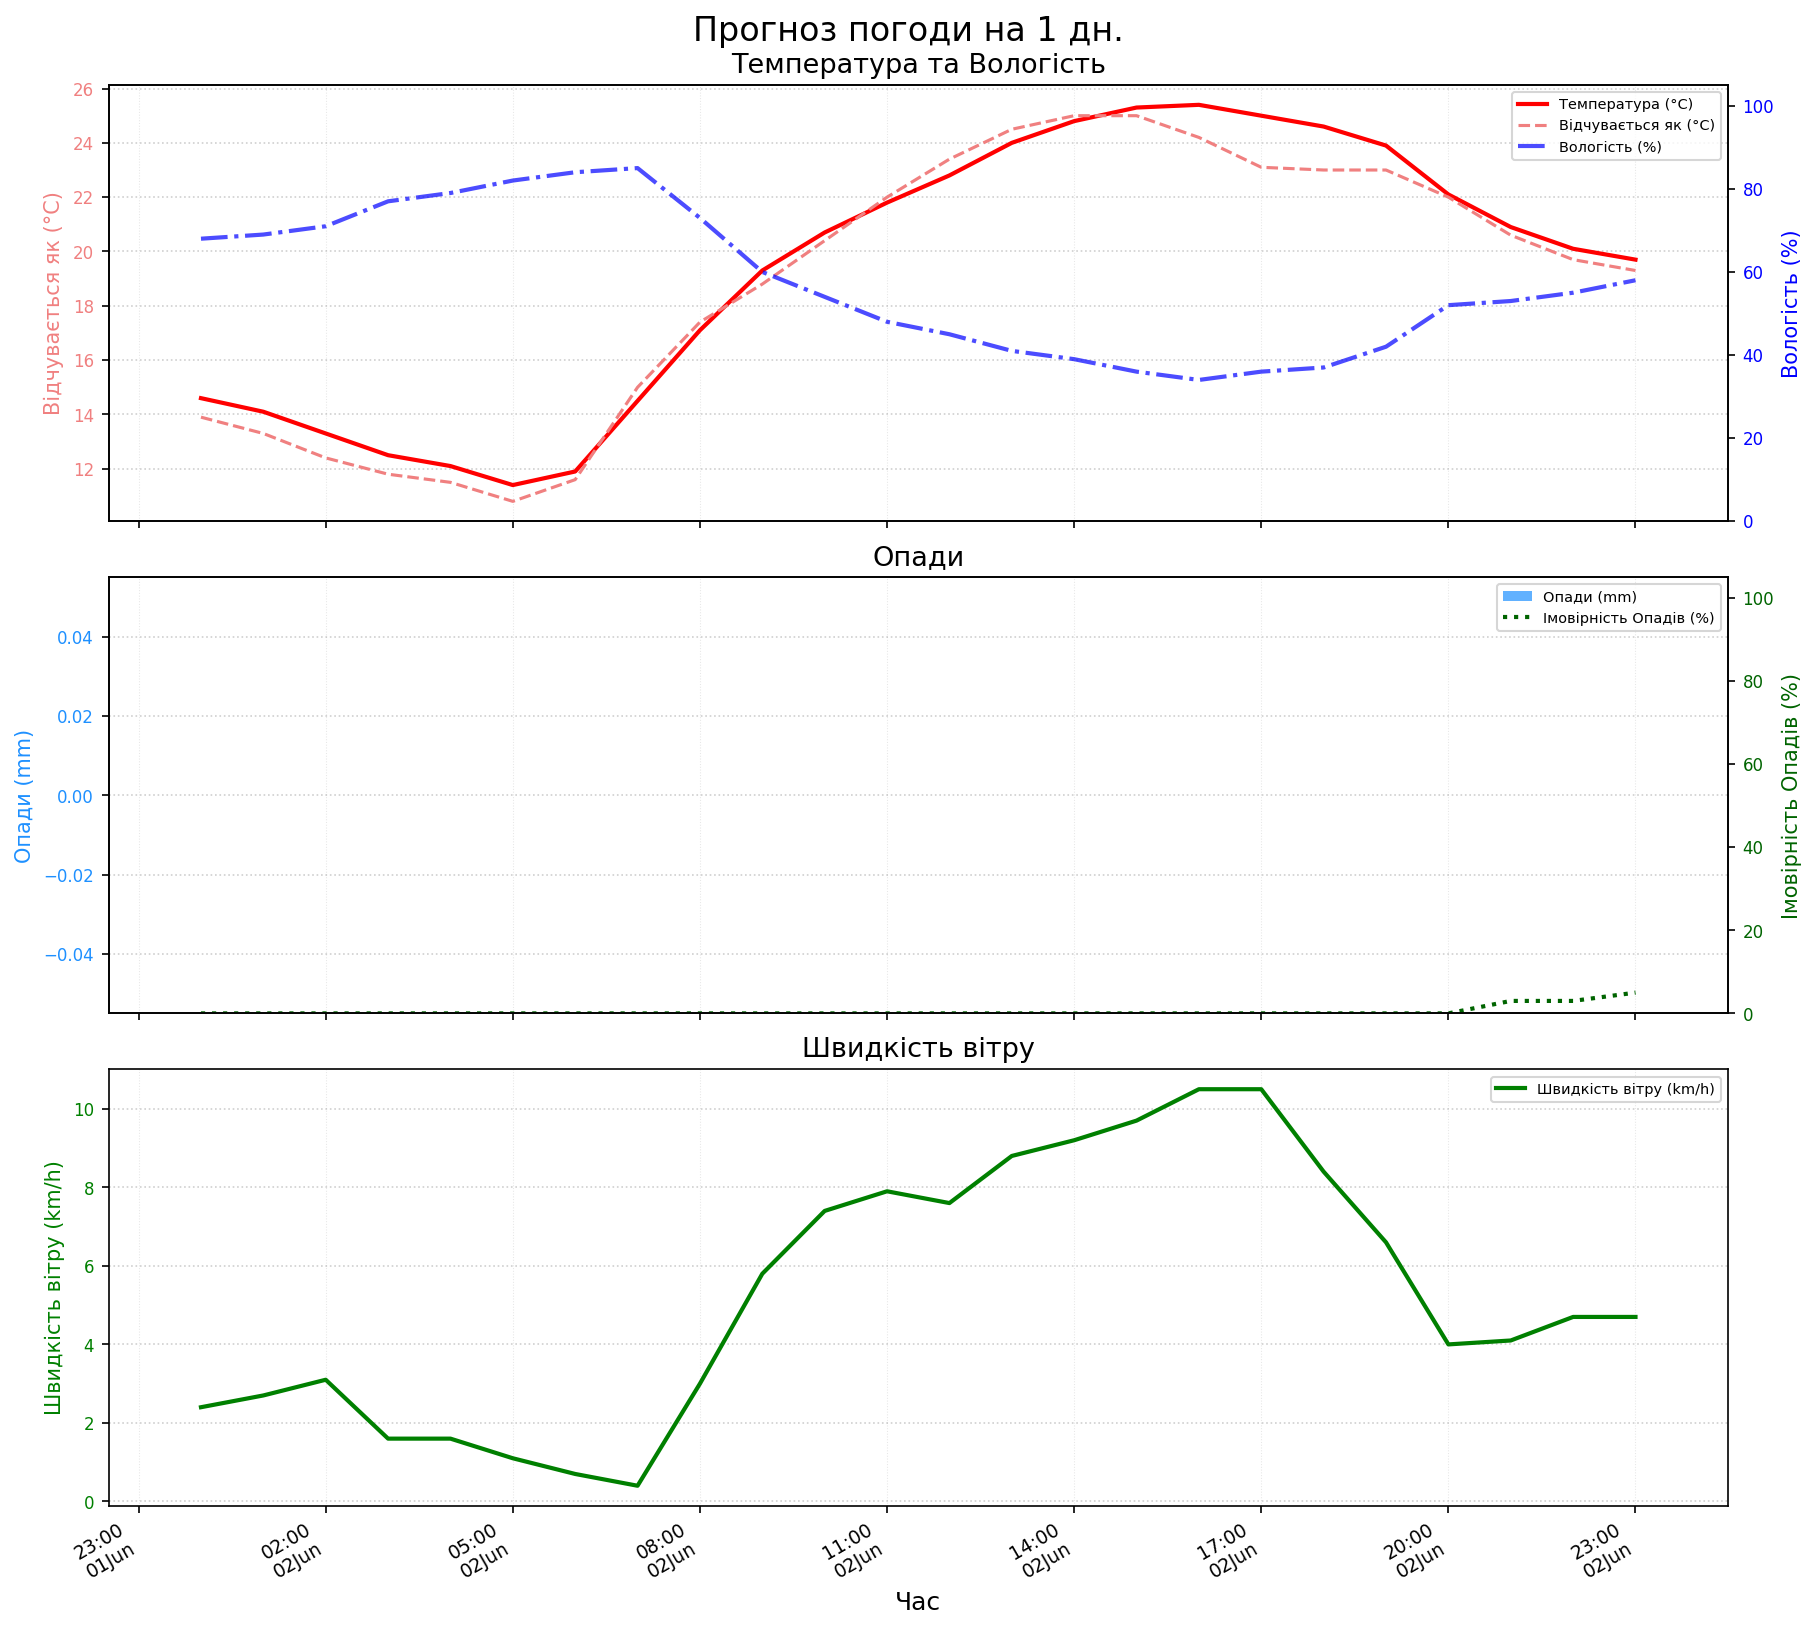

Source data for this figure (header and first rows):
time, temperature_2m, relative_humidity_2m, apparent_temperature, precipitation_probability, precipitation, wind_speed_10m, wind_direction_10m
2025-06-02 00:00:00, 14.60, 68, 13.90, 0, 0.00, 2.40, 297
2025-06-02 01:00:00, 14.10, 69, 13.30, 0, 0.00, 2.70, 293
2025-06-02 02:00:00, 13.30, 71, 12.40, 0, 0.00, 3.10, 291
2025-06-02 03:00:00, 12.50, 77, 11.80, 0, 0.00, 1.60, 333
2025-06-02 04:00:00, 12.10, 79, 11.50, 0, 0.00, 1.60, 27
2025-06-02 05:00:00, 11.40, 82, 10.80, 0, 0.00, 1.10, 288
2025-06-02 06:00:00, 11.90, 84, 11.60, 0, 0.00, 0.70, 360
2025-06-02 07:00:00, 14.50, 85, 15.00, 0, 0.00, 0.40, 90
2025-06-02 08:00:00, 17.10, 73, 17.40, 0, 0.00, 3.00, 166
2025-06-02 09:00:00, 19.30, 60, 18.80, 0, 0.00, 5.80, 187
2025-06-02 10:00:00, 20.70, 54, 20.40, 0, 0.00, 7.40, 223
2025-06-02 11:00:00, 21.80, 48, 22.00, 0, 0.00, 7.90, 240
2025-06-02 12:00:00, 22.80, 45, 23.40, 0, 0.00, 7.60, 251
2025-06-02 13:00:00, 24.00, 41, 24.50, 0, 0.00, 8.80, 251
2025-06-02 14:00:00, 24.80, 39, 25.00, 0, 0.00, 9.20, 244
2025-06-02 15:00:00, 25.30, 36, 25.00, 0, 0.00, 9.70, 239
2025-06-02 16:00:00, 25.40, 34, 24.20, 0, 0.00, 10.50, 239
2025-06-02 17:00:00, 25.00, 36, 23.10, 0, 0.00, 10.50, 239
2025-06-02 18:00:00, 24.60, 37, 23.00, 0, 0.00, 8.40, 239
2025-06-02 19:00:00, 23.90, 42, 23.00, 0, 0.00, 6.60, 225
2025-06-02 20:00:00, 22.10, 52, 22.00, 0, 0.00, 4.00, 207
2025-06-02 21:00:00, 20.90, 53, 20.60, 3, 0.00, 4.10, 195
2025-06-02 22:00:00, 20.10, 55, 19.70, 3, 0.00, 4.70, 189
2025-06-02 23:00:00, 19.70, 58, 19.30, 5, 0.00, 4.70, 171
